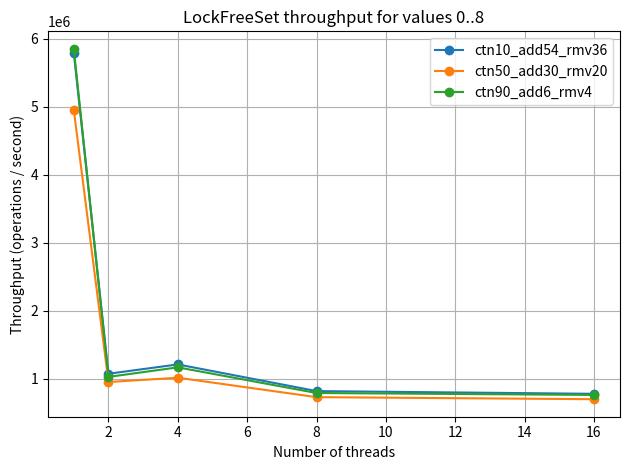
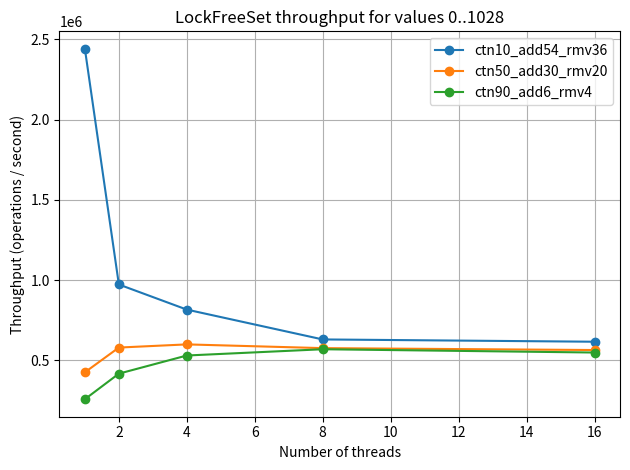

Recreate these plots in Python, in order.
import matplotlib.pyplot as plt

lock_free_set_results = {
    "0..8": {
        "ctn10_add54_rmv36": [
            {"threads": 1,  "time_ms": 2.9690,   "total_ops": 100000},
            {"threads": 2,  "time_ms": 19.5320,  "total_ops": 200000},
            {"threads": 4,  "time_ms": 46.7830,  "total_ops": 400000},
            {"threads": 8,  "time_ms": 130.1699, "total_ops": 800000},
            {"threads": 16, "time_ms": 270.7478, "total_ops": 1600000},
        ],
        "ctn50_add30_rmv20": [
            {"threads": 1,  "time_ms": 4.0750,   "total_ops": 100000},
            {"threads": 2,  "time_ms": 30.7190,  "total_ops": 200000},
            {"threads": 4,  "time_ms": 56.9338,  "total_ops": 400000},
            {"threads": 8,  "time_ms": 160.7891, "total_ops": 800000},
            {"threads": 16, "time_ms": 341.1479, "total_ops": 1600000},
        ],
        "ctn90_add6_rmv4": [
            {"threads": 1,  "time_ms": 3.2190,   "total_ops": 100000},
            {"threads": 2,  "time_ms": 23.5620,  "total_ops": 200000},
            {"threads": 4,  "time_ms": 49.2151,  "total_ops": 400000},
            {"threads": 8,  "time_ms": 134.0471, "total_ops": 800000},
            {"threads": 16, "time_ms": 282.9980, "total_ops": 1600000},
        ],
    },
    "0..1028": {
        "ctn10_add54_rmv36": [
            {"threads": 1,  "time_ms": 13.2070,  "total_ops": 100000},
            {"threads": 2,  "time_ms": 37.9119,  "total_ops": 200000},
            {"threads": 4,  "time_ms": 85.4670,  "total_ops": 400000},
            {"threads": 8,  "time_ms": 198.7373, "total_ops": 800000},
            {"threads": 16, "time_ms": 422.6028, "total_ops": 1600000},
        ],
        "ctn50_add30_rmv20": [
            {"threads": 1,  "time_ms": 48.7710,  "total_ops": 100000},
            {"threads": 2,  "time_ms": 62.8350,  "total_ops": 200000},
            {"threads": 4,  "time_ms": 106.0959, "total_ops": 400000},
            {"threads": 8,  "time_ms": 217.9990, "total_ops": 800000},
            {"threads": 16, "time_ms": 496.6282, "total_ops": 1600000},
        ],
        "ctn90_add6_rmv4": [
            {"threads": 1,  "time_ms": 97.6602,  "total_ops": 100000},
            {"threads": 2,  "time_ms": 110.1350, "total_ops": 200000},
            {"threads": 4,  "time_ms": 152.4871, "total_ops": 400000},
            {"threads": 8,  "time_ms": 234.9009, "total_ops": 800000},
            {"threads": 16, "time_ms": 494.9448, "total_ops": 1600000},
        ],
    }
}

def throughput(entry):
    return entry["total_ops"] / (entry["time_ms"] / 1000.0)

def plot_results(value_range, data):
    plt.figure()
    
    for config, measurements in data.items():
        threads = [m["threads"] for m in measurements]
        thrpt = [throughput(m) for m in measurements]
        
        plt.plot(threads, thrpt, marker='o', label=config)
    
    plt.xlabel("Number of threads")
    plt.ylabel("Throughput (operations / second)")
    plt.title(f"LockFreeSet throughput for values {value_range}")
    plt.legend()
    plt.grid(True)
    plt.tight_layout()
    plt.show()

# [redacted]
lock_free_set_results_2 = {
    "0..8": {
        "ctn10_add54_rmv36": [
            {"threads": 1,  "time_ms": 17.2620,   "total_ops": 100000},
            {"threads": 2,  "time_ms": 185.9329,  "total_ops": 200000},
            {"threads": 4,  "time_ms": 329.9109,  "total_ops": 400000},
            {"threads": 8,  "time_ms": 975.0449,  "total_ops": 800000},
            {"threads": 16, "time_ms": 2049.9070, "total_ops": 1600000},
        ],
        "ctn50_add30_rmv20": [
            {"threads": 1,  "time_ms": 20.1838,   "total_ops": 100000},
            {"threads": 2,  "time_ms": 209.6760,  "total_ops": 200000},
            {"threads": 4,  "time_ms": 393.2988,  "total_ops": 400000},
            {"threads": 8,  "time_ms": 1093.7590, "total_ops": 800000},
            {"threads": 16, "time_ms": 2281.4531, "total_ops": 1600000},
        ],
        "ctn90_add6_rmv4": [
            {"threads": 1,  "time_ms": 17.0911,   "total_ops": 100000},
            {"threads": 2,  "time_ms": 194.3540,  "total_ops": 200000},
            {"threads": 4,  "time_ms": 342.0000,  "total_ops": 400000},
            {"threads": 8,  "time_ms": 1009.5698, "total_ops": 800000},
            {"threads": 16, "time_ms": 2094.2019, "total_ops": 1600000},
        ],
    },
    "0..1028": {
        "ctn10_add54_rmv36": [
            {"threads": 1,  "time_ms": 40.9670,   "total_ops": 100000},
            {"threads": 2,  "time_ms": 205.5222,  "total_ops": 200000},
            {"threads": 4,  "time_ms": 489.7544,  "total_ops": 400000},
            {"threads": 8,  "time_ms": 1268.1211, "total_ops": 800000},
            {"threads": 16, "time_ms": 2594.9719, "total_ops": 1600000},
        ],
        "ctn50_add30_rmv20": [
            {"threads": 1,  "time_ms": 234.6738,  "total_ops": 100000},
            {"threads": 2,  "time_ms": 344.6682,  "total_ops": 200000},
            {"threads": 4,  "time_ms": 666.6741,  "total_ops": 400000},
            {"threads": 8,  "time_ms": 1387.1208, "total_ops": 800000},
            {"threads": 16, "time_ms": 2832.4360, "total_ops": 1600000},
        ],
        "ctn90_add6_rmv4": [
            {"threads": 1,  "time_ms": 386.7471,  "total_ops": 100000},
            {"threads": 2,  "time_ms": 478.7290,  "total_ops": 200000},
            {"threads": 4,  "time_ms": 753.6157,  "total_ops": 400000},
            {"threads": 8,  "time_ms": 1403.9729, "total_ops": 800000},
            {"threads": 16, "time_ms": 2912.6753, "total_ops": 1600000},
        ],
    }
}


# Plot for values 0..8
plot_results("0..8", lock_free_set_results_2["0..8"])

# Plot for values 0..1028
plot_results("0..1028", lock_free_set_results_2["0..1028"])